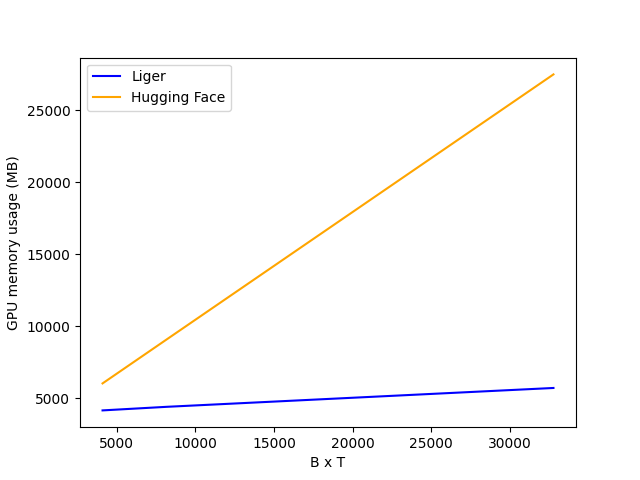

Values plotted in this chart, from the file beside it:
BT, Liger, Hugging Face
4096, 4158, 6033
8192, 4408, 9103
16384, 4844, 15237
32768, 5717, 27504
